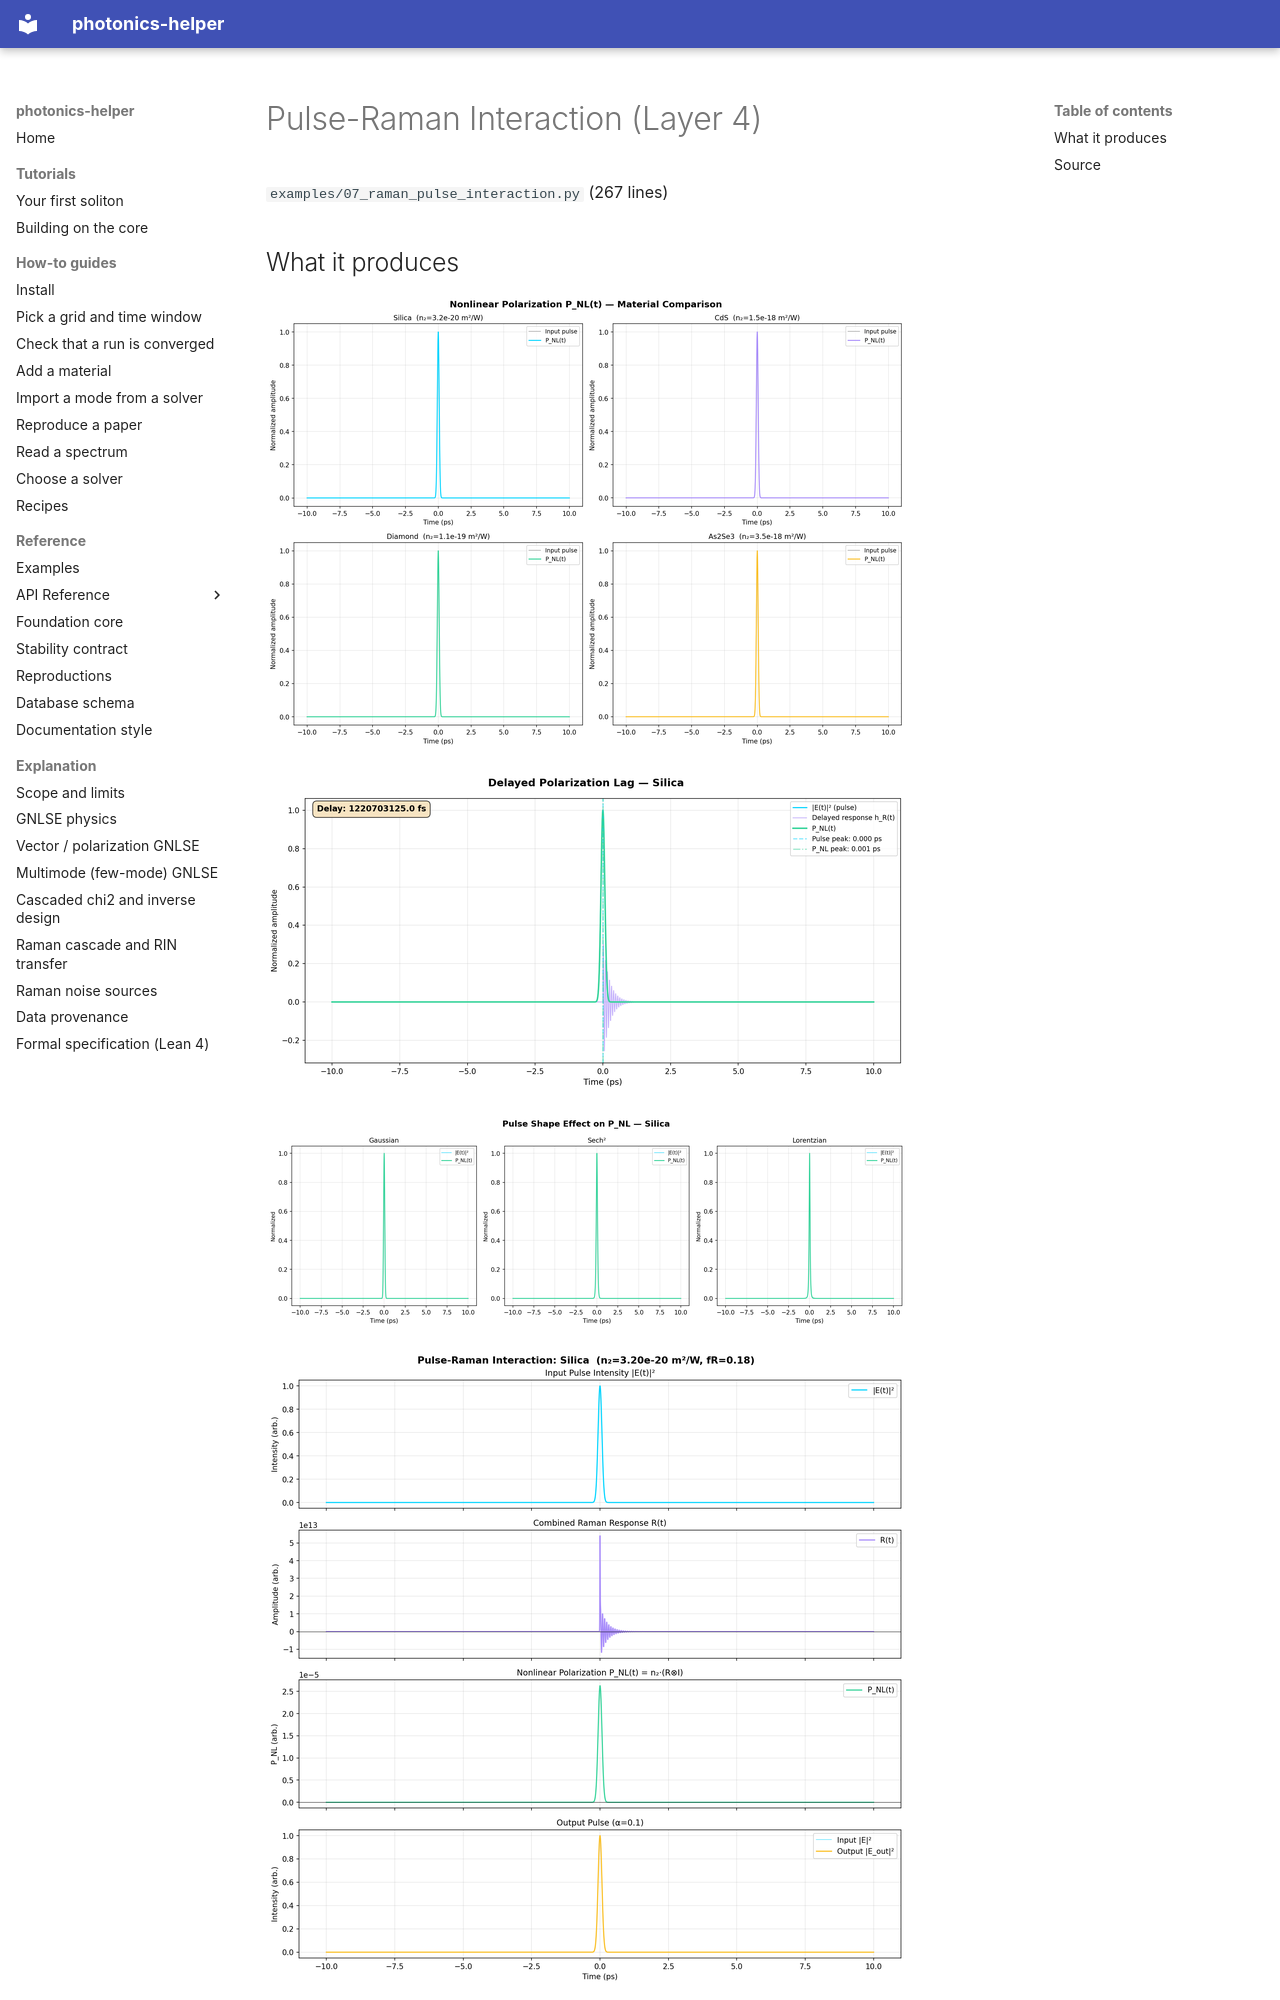

repository: hitaishi2222/photonics_helper · page: examples/07_raman_pulse_interaction/index.html · generator: mkdocs

---
quadrant: reference
---

# Pulse-Raman Interaction (Layer 4)

`examples/07_raman_pulse_interaction.py` (267 lines)

## What it produces

![07_raman_pulse_interaction_comparison.png](img/07_raman_pulse_interaction_comparison.png)

![07_raman_pulse_interaction_lag.png](img/07_raman_pulse_interaction_lag.png)

![07_raman_pulse_interaction_shapes.png](img/07_raman_pulse_interaction_shapes.png)

![07_raman_pulse_interaction_silica.png](img/07_raman_pulse_interaction_silica.png)
